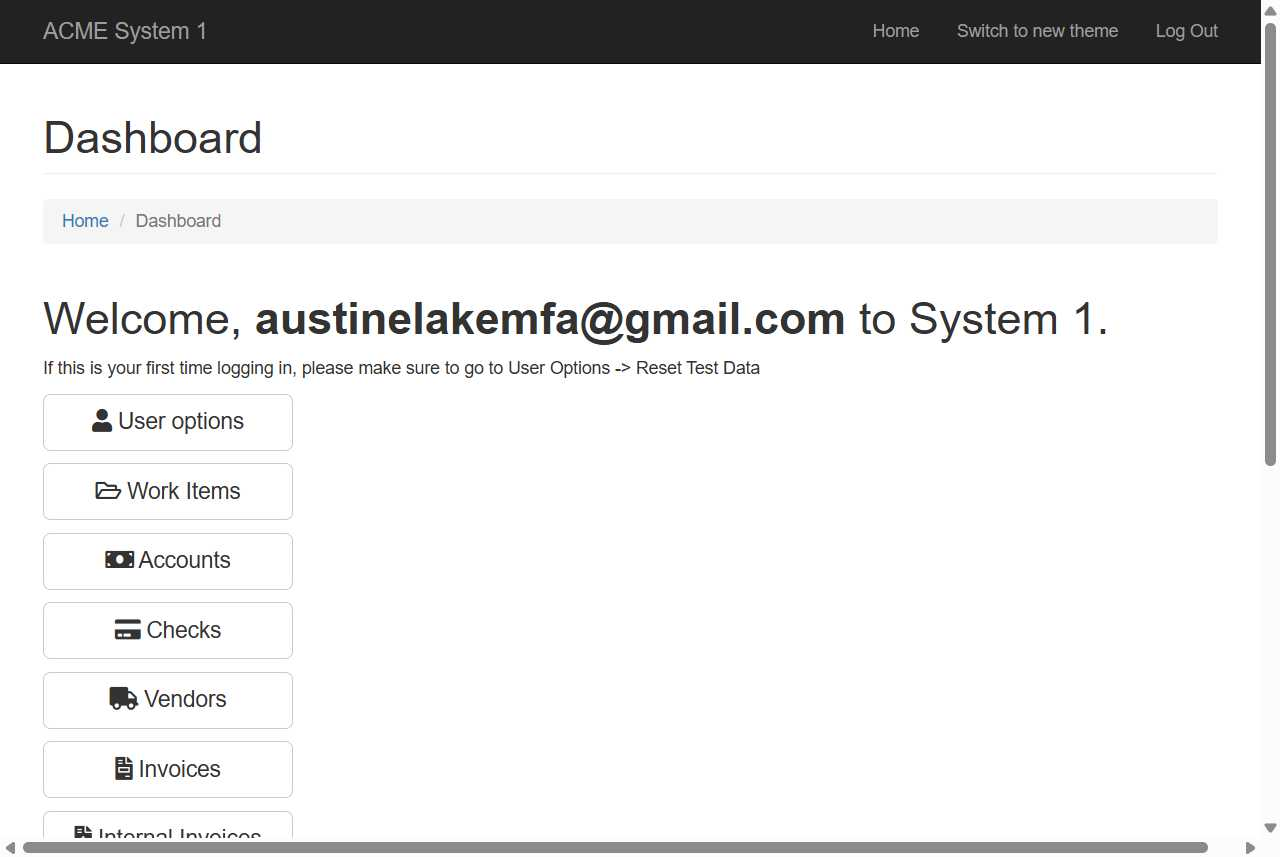
Workflow: Main

Step 1: Chrome ACME System 1 - Dashboard in window 'ACME System 1 - Dashboard' (chrome.exe)

Step 2: click on the button 'Work Items' in window 'ACME System 1 - Dashboard' (chrome.exe) (no picture)

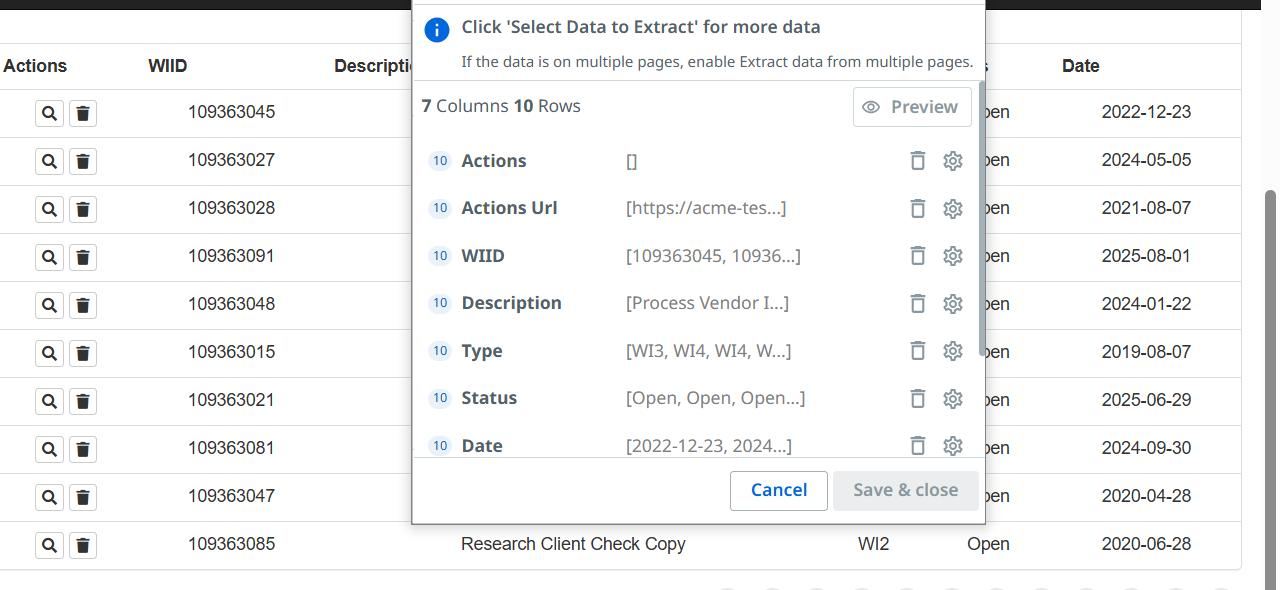
Step 3: get-text from the table in window 'ACME System 1 - Work Items' (chrome.exe)
